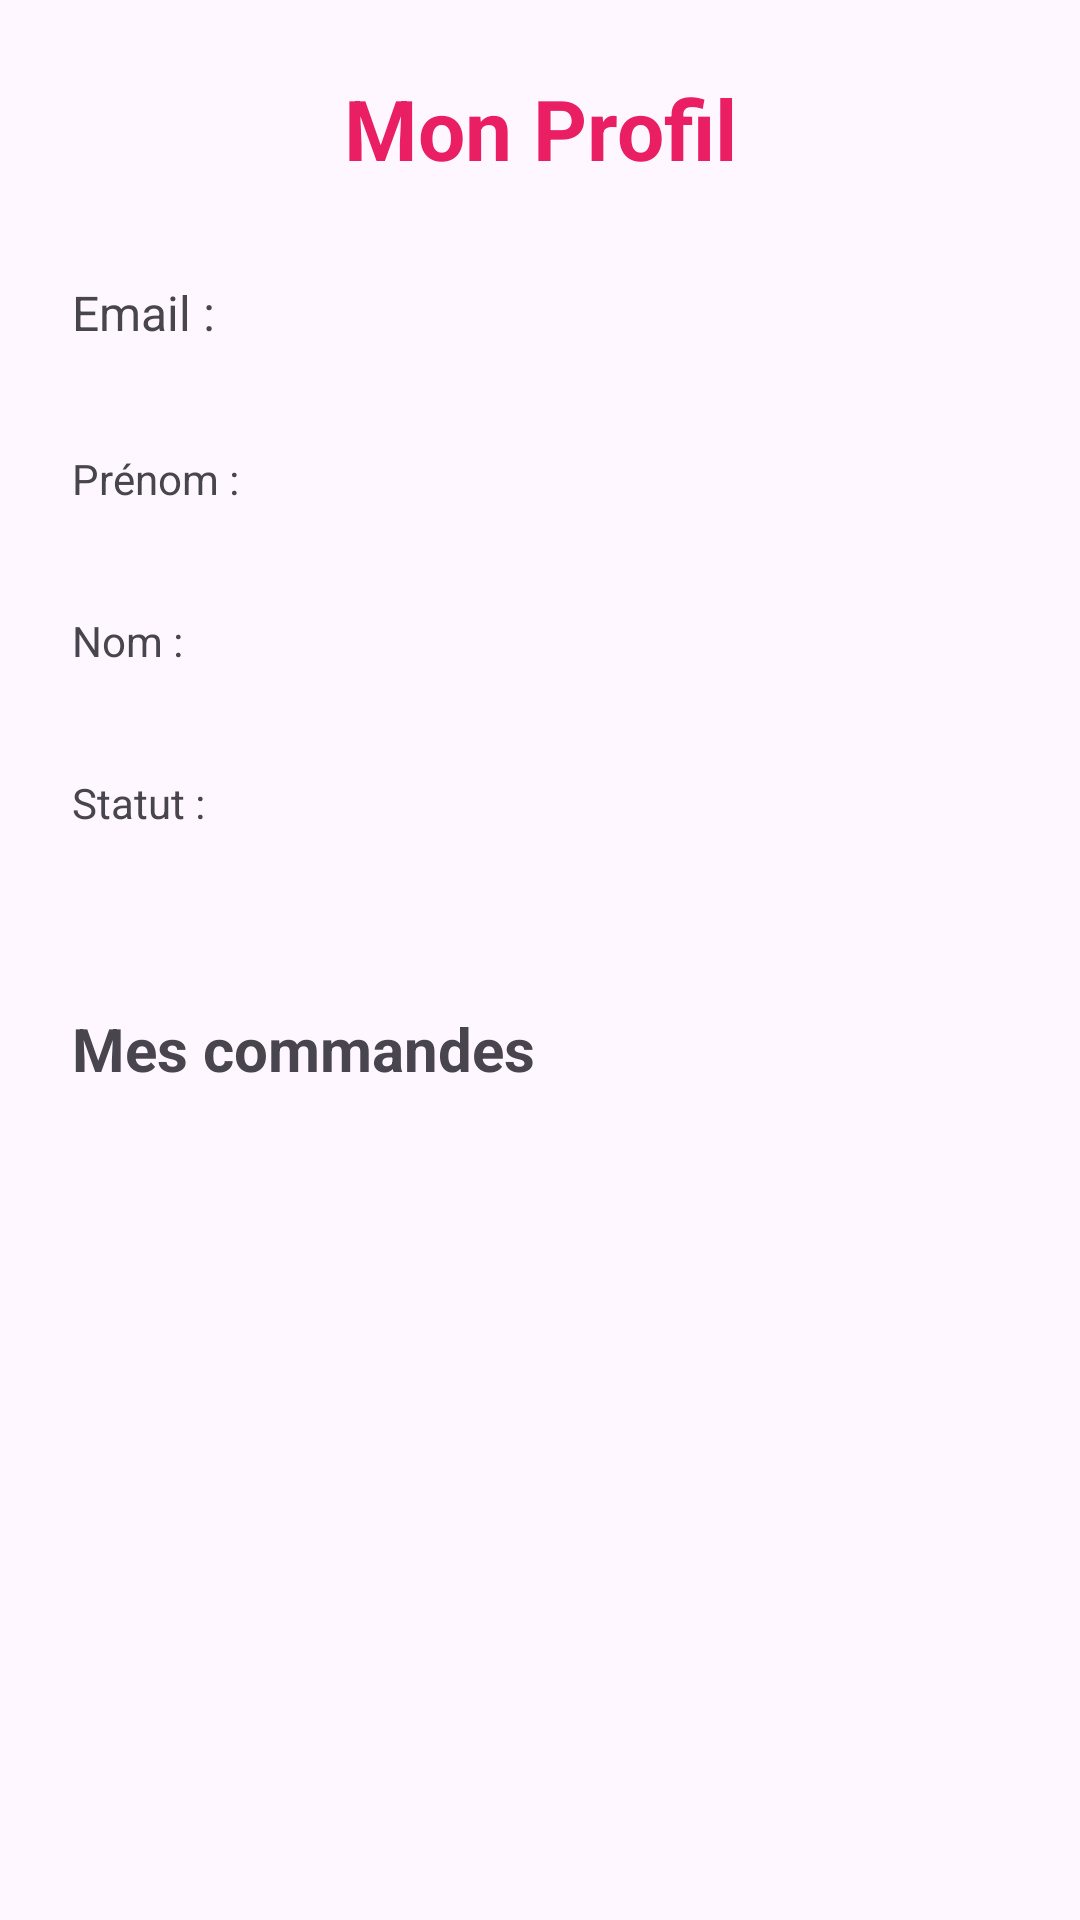

Android layout source for this screen:
<!-- AndroidManifest.xml: application theme Theme.Juliecreations -->
<!-- res/layout/activity_profile.xml -->
<?xml version="1.0" encoding="utf-8"?>
<ScrollView
    xmlns:android="http://schemas.android.com/apk/res/android"
    android:layout_width="match_parent"
    android:layout_height="match_parent">

    <LinearLayout
        android:orientation="vertical"
        android:layout_width="match_parent"
        android:layout_height="wrap_content"
        android:padding="24dp">

        <TextView
            android:text="Mon Profil"
            android:textSize="28sp"
            android:textStyle="bold"
            android:textColor="#E91E63"
            android:gravity="center"
            android:layout_marginBottom="32dp"
            android:layout_width="match_parent"
            android:layout_height="wrap_content"/>

        <TextView
            android:text="Email :"
            android:textSize="16sp"
            android:layout_width="match_parent"
            android:layout_height="wrap_content"/>

        <TextView
            android:id="@+id/tvProfileEmail"
            android:layout_marginBottom="16dp"
            android:layout_width="match_parent"
            android:layout_height="wrap_content"/>

        <TextView
            android:text="Prénom :"
            android:layout_width="match_parent"
            android:layout_height="wrap_content"/>

        <TextView
            android:id="@+id/tvProfileFirstName"
            android:layout_marginBottom="16dp"
            android:layout_width="match_parent"
            android:layout_height="wrap_content"/>

        <TextView
            android:text="Nom :"
            android:layout_width="match_parent"
            android:layout_height="wrap_content"/>

        <TextView
            android:id="@+id/tvProfileLastName"
            android:layout_marginBottom="16dp"
            android:layout_width="match_parent"
            android:layout_height="wrap_content"/>

        <TextView
            android:text="Statut :"
            android:layout_width="match_parent"
            android:layout_height="wrap_content"/>

        <TextView
            android:id="@+id/tvProfileStatus"
            android:layout_marginBottom="24dp"
            android:layout_width="match_parent"
            android:layout_height="wrap_content"/>

        
        <TextView
            android:text="Mes commandes"
            android:textSize="20sp"
            android:textStyle="bold"
            android:layout_marginTop="16dp"
            android:layout_marginBottom="12dp"
            android:layout_width="match_parent"
            android:layout_height="wrap_content"/>

        
        <androidx.recyclerview.widget.RecyclerView
            android:id="@+id/rvOrders"
            android:layout_width="match_parent"
            android:layout_height="wrap_content"/>

    </LinearLayout>
</ScrollView>
<!-- resources referenced by this layout -->
<resources>
  <style name="Theme.Juliecreations" parent="Base.Theme.Juliecreations" />
  <style name="Base.Theme.Juliecreations" parent="Theme.Material3.DayNight.NoActionBar">
          
          
      </style>
</resources>
